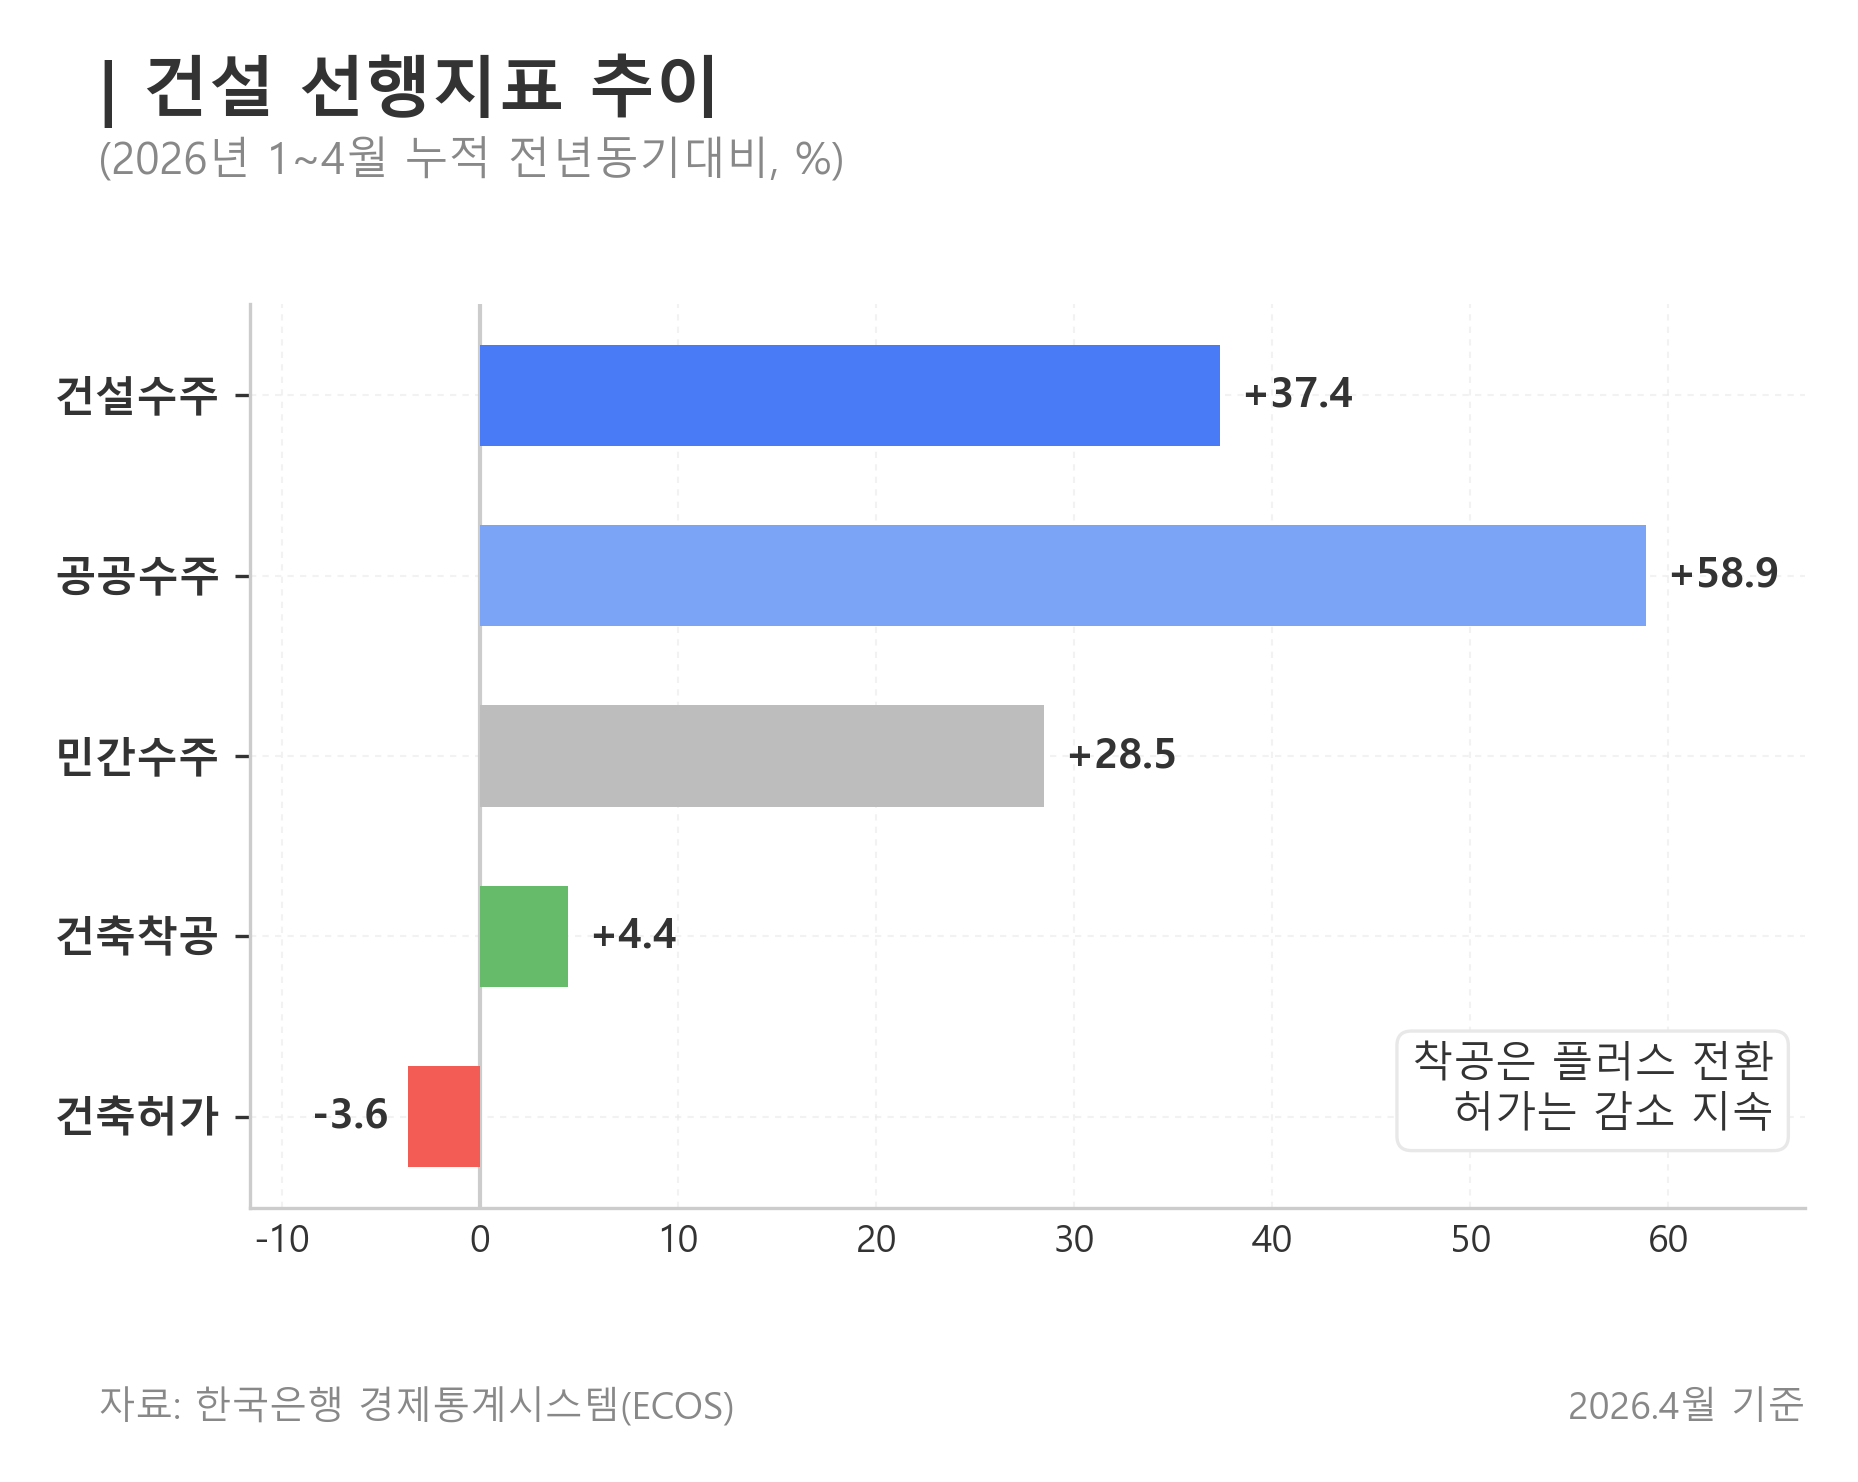

The table this chart was drawn from, first rows:
label, group, variable, period, current, previous, yoy_pct, source
건설수주, 수주, construction_orders_total, 2026.1-4월, 67290228, 48979806, 37.38, BOK ECOS
공공수주, 수주, construction_orders_public, 2026.1-4월, 14942392, 9404312, 58.89, BOK ECOS
민간수주, 수주, construction_orders_private, 2026.1-4월, 50743245, 39489803, 28.5, BOK ECOS
건축착공, 착공, building_starts_area, 2026.1-4월, 24656829, 23606604, 4.449, BOK ECOS
건축허가, 허가, building_permits_area, 2026.1-4월, 31558003, 32745372, -3.626, BOK ECOS
